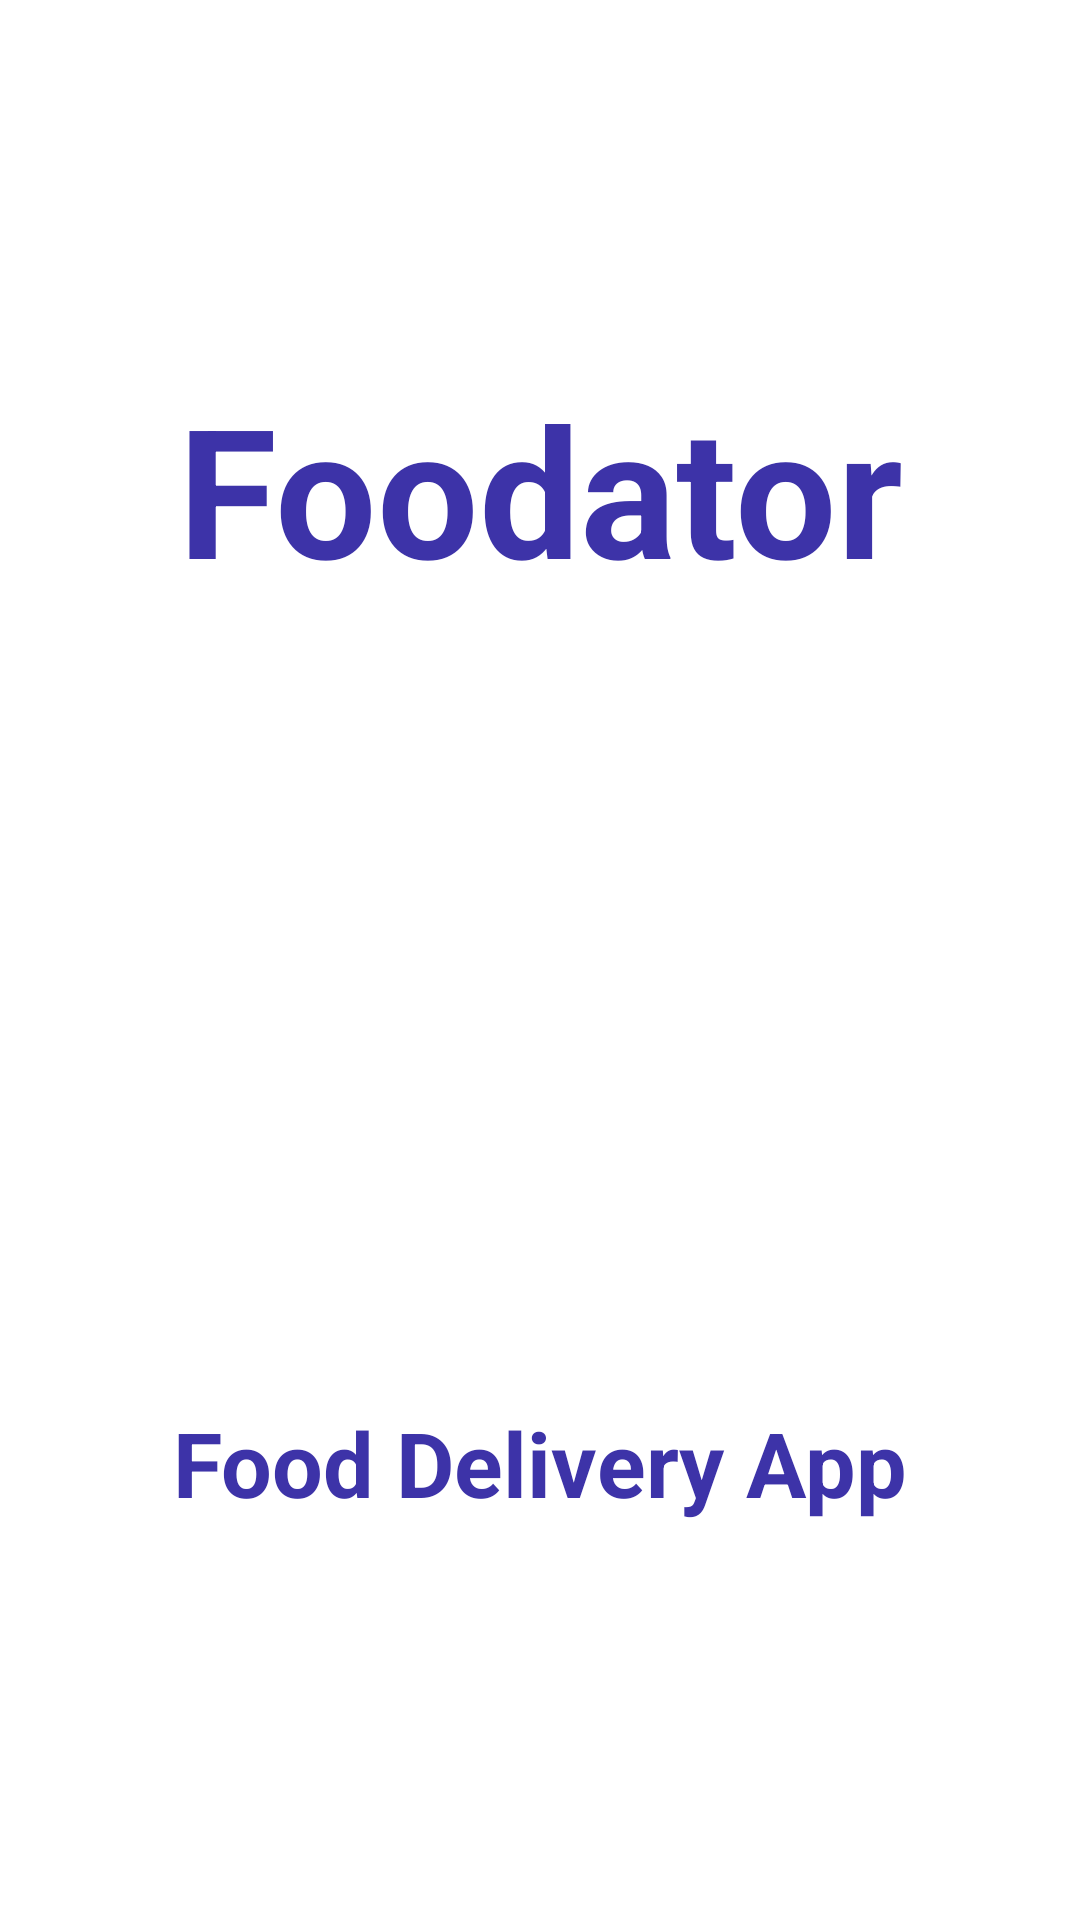

The Android layout XML behind this screen, and the referenced resources:
<!-- AndroidManifest.xml: application theme Theme.FoodApp_OsamaAli -->
<!-- res/layout/activity_intro.xml -->
<?xml version="1.0" encoding="utf-8"?>
<androidx.constraintlayout.widget.ConstraintLayout xmlns:android="http://schemas.android.com/apk/res/android"
    xmlns:app="http://schemas.android.com/apk/res-auto"
    xmlns:tools="http://schemas.android.com/tools"
    android:layout_width="match_parent"
    android:layout_height="match_parent"
    tools:context=".IntroActivity">

    <ImageView
        android:id="@+id/imageView"
        android:layout_width="wrap_content"
        android:layout_height="650dp"
        android:scaleType="fitXY"
        app:layout_constraintBottom_toBottomOf="parent"
        app:layout_constraintEnd_toEndOf="parent"
        app:layout_constraintStart_toStartOf="parent"
        app:layout_constraintTop_toTopOf="parent"
        app:layout_constraintVertical_bias="0.0"
        app:srcCompat="@drawable/background_intro" />

    <ImageView
        android:id="@+id/imageView2"
        android:layout_width="wrap_content"
        android:layout_height="wrap_content"
        app:layout_constraintBottom_toBottomOf="@+id/imageView"
        app:layout_constraintEnd_toEndOf="@+id/imageView"
        app:layout_constraintStart_toStartOf="@+id/imageView"
        app:layout_constraintTop_toTopOf="@+id/imageView"
        app:srcCompat="@drawable/logo" />

    <TextView
        android:id="@+id/textView"
        android:layout_width="wrap_content"
        android:layout_height="wrap_content"
        android:text="Foodator"
        android:textColor="#3d33a8"
        android:textSize="60sp"
        android:textStyle="bold"
        app:layout_constraintBottom_toTopOf="@+id/imageView2"
        app:layout_constraintEnd_toEndOf="parent"
        app:layout_constraintStart_toStartOf="parent"
        app:layout_constraintTop_toTopOf="@+id/imageView" />

    <TextView
        android:id="@+id/textView2"
        android:layout_width="wrap_content"
        android:layout_height="wrap_content"
        android:text="Food Delivery App"
        android:textStyle="bold"
        android:textSize="30sp"
        android:textColor="#3d33a8"
        app:layout_constraintBottom_toBottomOf="@+id/imageView"
        app:layout_constraintEnd_toEndOf="parent"
        app:layout_constraintStart_toStartOf="parent"
        app:layout_constraintTop_toBottomOf="@+id/imageView2" />

    <androidx.constraintlayout.widget.ConstraintLayout
        android:id="@+id/startBtn"
        android:layout_width="0dp"
        android:layout_height="50dp"
        android:layout_marginStart="24dp"
        android:layout_marginEnd="24dp"
        android:background="@drawable/orange_button"
        app:layout_constraintBottom_toBottomOf="parent"
        app:layout_constraintEnd_toEndOf="parent"
        app:layout_constraintStart_toStartOf="parent"
        app:layout_constraintTop_toBottomOf="@+id/imageView">

        <TextView
            android:id="@+id/textView3"
            android:layout_width="wrap_content"
            android:layout_height="wrap_content"
            android:text="Get Started"
            android:textColor="#ffffff"
            android:textSize="25sp"
            app:layout_constraintBottom_toBottomOf="parent"
            app:layout_constraintEnd_toEndOf="parent"
            app:layout_constraintStart_toStartOf="parent"
            app:layout_constraintTop_toTopOf="parent" />
    </androidx.constraintlayout.widget.ConstraintLayout>
</androidx.constraintlayout.widget.ConstraintLayout>
<!-- resources referenced by this layout -->
<resources>
  <!-- drawable orange_button (drawable) -->
  <?xml version="1.0" encoding="utf-8"?>
  <selector xmlns:android="http://schemas.android.com/apk/res/android">
  <item>
      <shape android:shape="rectangle">
            <solid android:color="#ff5e00"/>
            <corners android:radius="50dp" />
      </shape>
  </item>
  </selector>
  <style name="Theme.FoodApp_OsamaAli" parent="Theme.MaterialComponents.DayNight.NoActionBar">
          
          <item name="colorPrimary">#ff5e00</item>
          <item name="colorPrimaryVariant">#ff5e00</item>
          <item name="colorOnPrimary">@color/white</item>
          
          <item name="colorSecondary">@color/teal_200</item>
          <item name="colorSecondaryVariant">@color/teal_700</item>
          <item name="colorOnSecondary">@color/black</item>
          
          <item name="android:statusBarColor">?attr/colorPrimaryVariant</item>
          
      </style>
  <!-- not gathered from this repository: default colours our renderer supplied (Android Studio template values) -->
  <color name="teal_200">#FF03DAC5</color>
  <color name="teal_700">#FF018786</color>
  <color name="black">#FF000000</color>
  <color name="white">#FFFFFFFF</color>
</resources>
